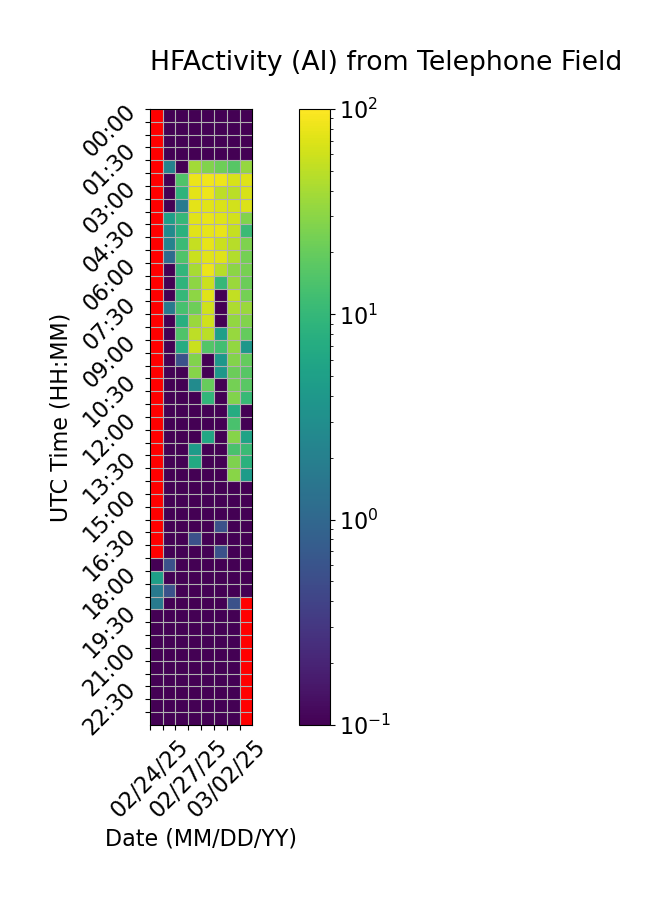

The file beside this chart, header and first rows:
Time (UTC), 02/24/25, 02/25/25, 02/26/25, 02/27/25, 02/28/25, 03/01/25, 03/02/25, 03/03/25
00:00, , 0.0, 0.0, 0.0, 0.0, 0.0, 0.0, 0.0
00:30, , 0.0, 0.0, 0.0, 0.0, 0.0, 0.0, 0.0
01:00, , 0.0, 0.0, 0.0, 0.0, 0.0, 0.0, 0.0
01:30, , 0.0, 0.0, 0.0, 0.0, 0.0, 0.0, 0.0
02:00, , 2.222, 0.0, 38.89, 26.67, 21.67, 16.67, 33.89
<<<<<<< HEAD
02:30, , 0.0, 15.0, 82.78, 85.56, 84.44, 65.56, 72.22
03:00, , 0.0, 8.889, 75.56, 83.89, 50.0, 49.44, 66.67
03:30, , 0.0, 1.667, 76.11, 73.89, 67.78, 62.78, 70.0
04:00, , 5.0, 10.0, 73.33, 78.89, 72.22, 61.67, 27.22
04:30, , 2.778, 8.333, 72.78, 77.22, 78.89, 53.89, 11.11
05:00, , 2.222, 11.11, 53.89, 78.33, 57.78, 47.78, 26.11
05:30, , 1.111, 15.0, 57.78, 73.33, 71.11, 45.0, 23.33
06:00, , 0.0, 9.444, 40.0, 81.11, 47.22, 30.0, 24.44
06:30, , 0.0, 8.889, 30.56, 57.22, 10.0, 35.56, 21.11
07:00, , 0.0, 10.0, 31.11, 73.33, 0.0, 52.78, 23.89
07:30, , 1.667, 13.33, 21.67, 60.0, 0.0, 42.22, 35.0
08:00, , 0.0, 7.778, 35.56, 61.11, 0.0, 32.78, 27.22
08:30, , 0.0, 15.0, 50.0, 48.33, 5.0, 34.44, 19.44
09:00, , 0.0, 7.222, 57.22, 15.56, 12.22, 32.22, 3.889
09:30, , 0.0, 0.5556, 27.22, 0.0, 3.889, 27.78, 19.44
10:00, , 0.0, 0.0, 28.33, 0.0, 3.889, 21.11, 16.67
10:30, , 0.0, 0.0, 2.778, 20.0, 0.0, 23.33, 17.22
11:00, , 0.0, 0.0, 0.0, 9.444, 0.0, 27.22, 10.56
11:30, , 0.0, 0.0, 0.0, 0.0, 0.0, 7.222, 0.0
12:00, , 0.0, 0.0, 0.0, 0.0, 0.0, 13.89, 0.0
12:30, , 0.0, 0.0, 0.0, 6.111, 0.0, 28.33, 5.556
=======
02:30, , 0.0, 15.0, 82.78, 85.56, 84.44, 65.56, 72.22
03:00, , 0.0, 8.889, 75.56, 83.89, 50.0, 49.44, 66.67
03:30, , 0.0, 1.667, 76.11, 73.89, 67.78, 62.78, 70.0
04:00, , 5.0, 10.0, 73.33, 78.89, 72.22, 61.67, 27.22
04:30, , 2.778, 8.333, 72.78, 77.22, 78.89, 53.89, 11.11
05:00, , 2.222, 11.11, 53.89, 78.33, 57.78, 47.78, 26.11
05:30, , 1.111, 15.0, 57.78, 73.33, 71.11, 45.0, 23.33
06:00, , 0.0, 9.444, 40.0, 81.11, 47.22, 30.0, 24.44
06:30, , 0.0, 8.889, 30.56, 57.22, 10.0, 35.56, 21.11
07:00, , 0.0, 10.0, 31.11, 73.33, 0.0, 52.78, 23.89
07:30, , 1.667, 13.33, 21.67, 60.0, 0.0, 42.22, 35.0
08:00, , 0.0, 7.778, 35.56, 61.11, 0.0, 32.78, 27.22
08:30, , 0.0, 15.0, 50.0, 48.33, 5.0, 34.44, 19.44
09:00, , 0.0, 7.222, 57.22, 15.56, 12.22, 32.22, 3.889
09:30, , 0.0, 0.5556, 27.22, 0.0, 3.889, 27.78, 19.44
10:00, , 0.0, 0.0, 28.33, 0.0, 3.889, 21.11, 16.67
10:30, , 0.0, 0.0, 2.778, 20.0, 0.0, 23.33, 17.22
11:00, , 0.0, 0.0, 0.0, 9.444, 0.0, 27.22, 10.56
11:30, , 0.0, 0.0, 0.0, 0.0, 0.0, 7.222, 0.0
12:00, , 0.0, 0.0, 0.0, 0.0, 0.0, 13.89, 0.0
12:30, , 0.0, 0.0, 0.0, 6.111, 0.0, 28.33, 5.556
>>>>>>> b750b85cc8fe44f9a8e1fcb032030fb5…
13:00, , 0.0, 0.0, 4.444, 0.0, 0.0, 13.89, 11.11
13:30, , 0.0, 0.0, 6.667, 0.0, 0.0, 26.11, 8.333
14:00, , 0.0, 0.0, 0.0, 0.0, 0.0, 29.44, 4.444
14:30, , 0.0, 0.0, 0.0, 0.0, 0.0, 0.0, 0.0
15:00, , 0.0, 0.0, 0.0, 0.0, 0.0, 0.0, 0.0
15:30, , 0.0, 0.0, 0.0, 0.0, 0.0, 0.0, 0.0
16:00, , 0.0, 0.0, 0.0, 0.0, 0.5556, 0.0, 0.0
16:30, , 0.0, 0.0, 0.5556, 0.0, 0.0, 0.0, 0.0
17:00, , 0.0, 0.0, 0.0, 0.0, 0.5556, 0.0, 0.0
17:30, 0.0, 0.5556, 0.0, 0.0, 0.0, 0.0, 0.0, 0.0
... 12 more rows
